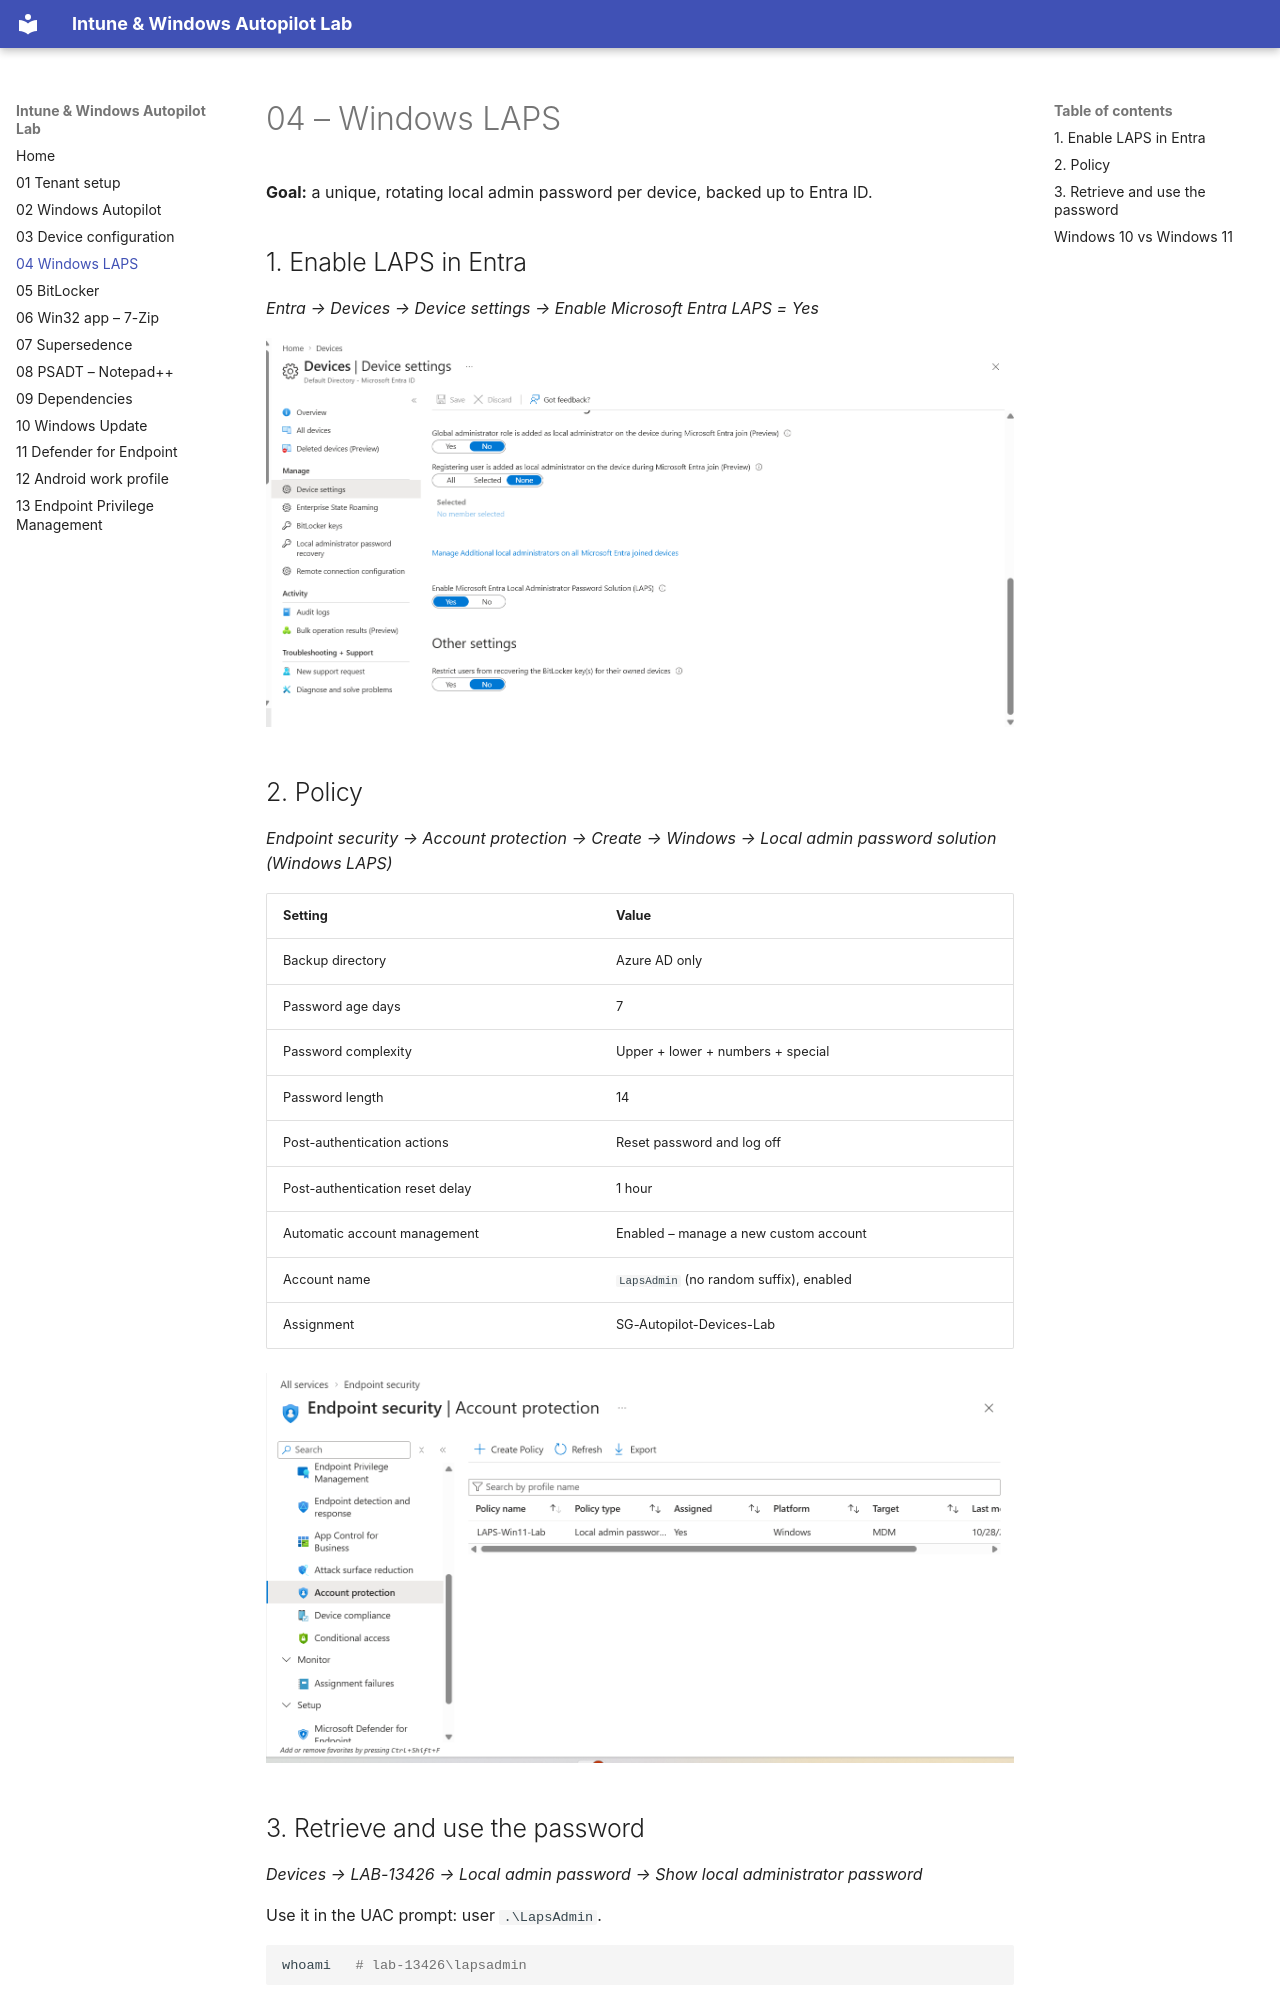

repository: SamirMohamed24/intune-endpoint-management-lab · page: 04-laps/index.html · generator: mkdocs

# 04 – Windows LAPS

**Goal:** a unique, rotating local admin password per device, backed up to Entra ID.

## 1. Enable LAPS in Entra
*Entra → Devices → Device settings → Enable Microsoft Entra LAPS = Yes*

![Entra LAPS enabled](images/04-entra-laps-enabled.png)

## 2. Policy
*Endpoint security → Account protection → Create → Windows → Local admin password solution (Windows LAPS)*

| Setting | Value |
|---|---|
| Backup directory | Azure AD only |
| Password age days | 7 |
| Password complexity | Upper + lower + numbers + special |
| Password length | 14 |
| Post-authentication actions | Reset password and log off |
| Post-authentication reset delay | 1 hour |
| Automatic account management | Enabled – manage a new custom account |
| Account name | `LapsAdmin` (no random suffix), enabled |
| Assignment | SG-Autopilot-Devices-Lab |

![LAPS policy](images/04-laps-policy.png)

## 3. Retrieve and use the password
*Devices → LAB-13426 → Local admin password → Show local administrator password*

Use it in the UAC prompt: user `.\LapsAdmin`.

```powershell
whoami   # lab-13426\lapsadmin
```

![LAPS password](images/04-laps-password.png)
